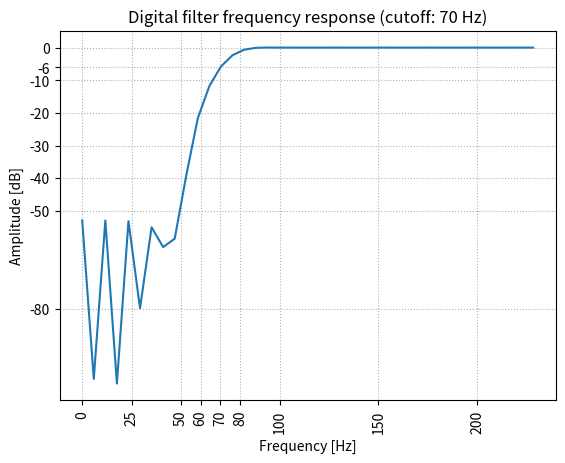

This figure's Python source: (Note: this script raises an exception after producing the figure.)
from scipy import signal
import numpy as np
import matplotlib.pyplot as plt

cutoff = 70
fs = 48000
filterLengths = [4097]
nFreqs = max(filterLengths)
for fl in filterLengths:
    print('Drawing Filter Length: ', fl, flush=True)
    b = signal.firwin(numtaps=fl, cutoff=cutoff, pass_zero=False, fs=fs)
    w, h = signal.freqz(b, worN=nFreqs)
    plt.title('Digital filter frequency response (cutoff: %d Hz)' % cutoff)
    # w is returned in rad/sample. Convert to Hz by:  w * (1/(2*np.pi)) * fs
    # h is returned in SPL. Convert to dB by: 20 * np.log10(abs(h))
    # draw only first few samples for detailed view
    plt.plot(w[0:nFreqs//100]*(1/(2*np.pi))*fs, 20*np.log10(abs(h[0:nFreqs//100])), label="filterLen: %d" % fl)
plt.ylabel('Amplitude [dB]')
plt.xlabel('Frequency [Hz]')
plt.yticks([0, -6, -10, -20, -30, -40, -50, -80])
plt.xticks([0, 25, 50, 60, 70, 80, 100, 150, 200], rotation='vertical')
plt.grid(linestyle=':')
# plt.legend()
plt.axis('tight')
fig = plt.gcf()
plt.show()
# fig.set_size_inches(40, 40)
fig.savefig('./plots/filter.png')
fig.savefig('./plots/filter.svg')
